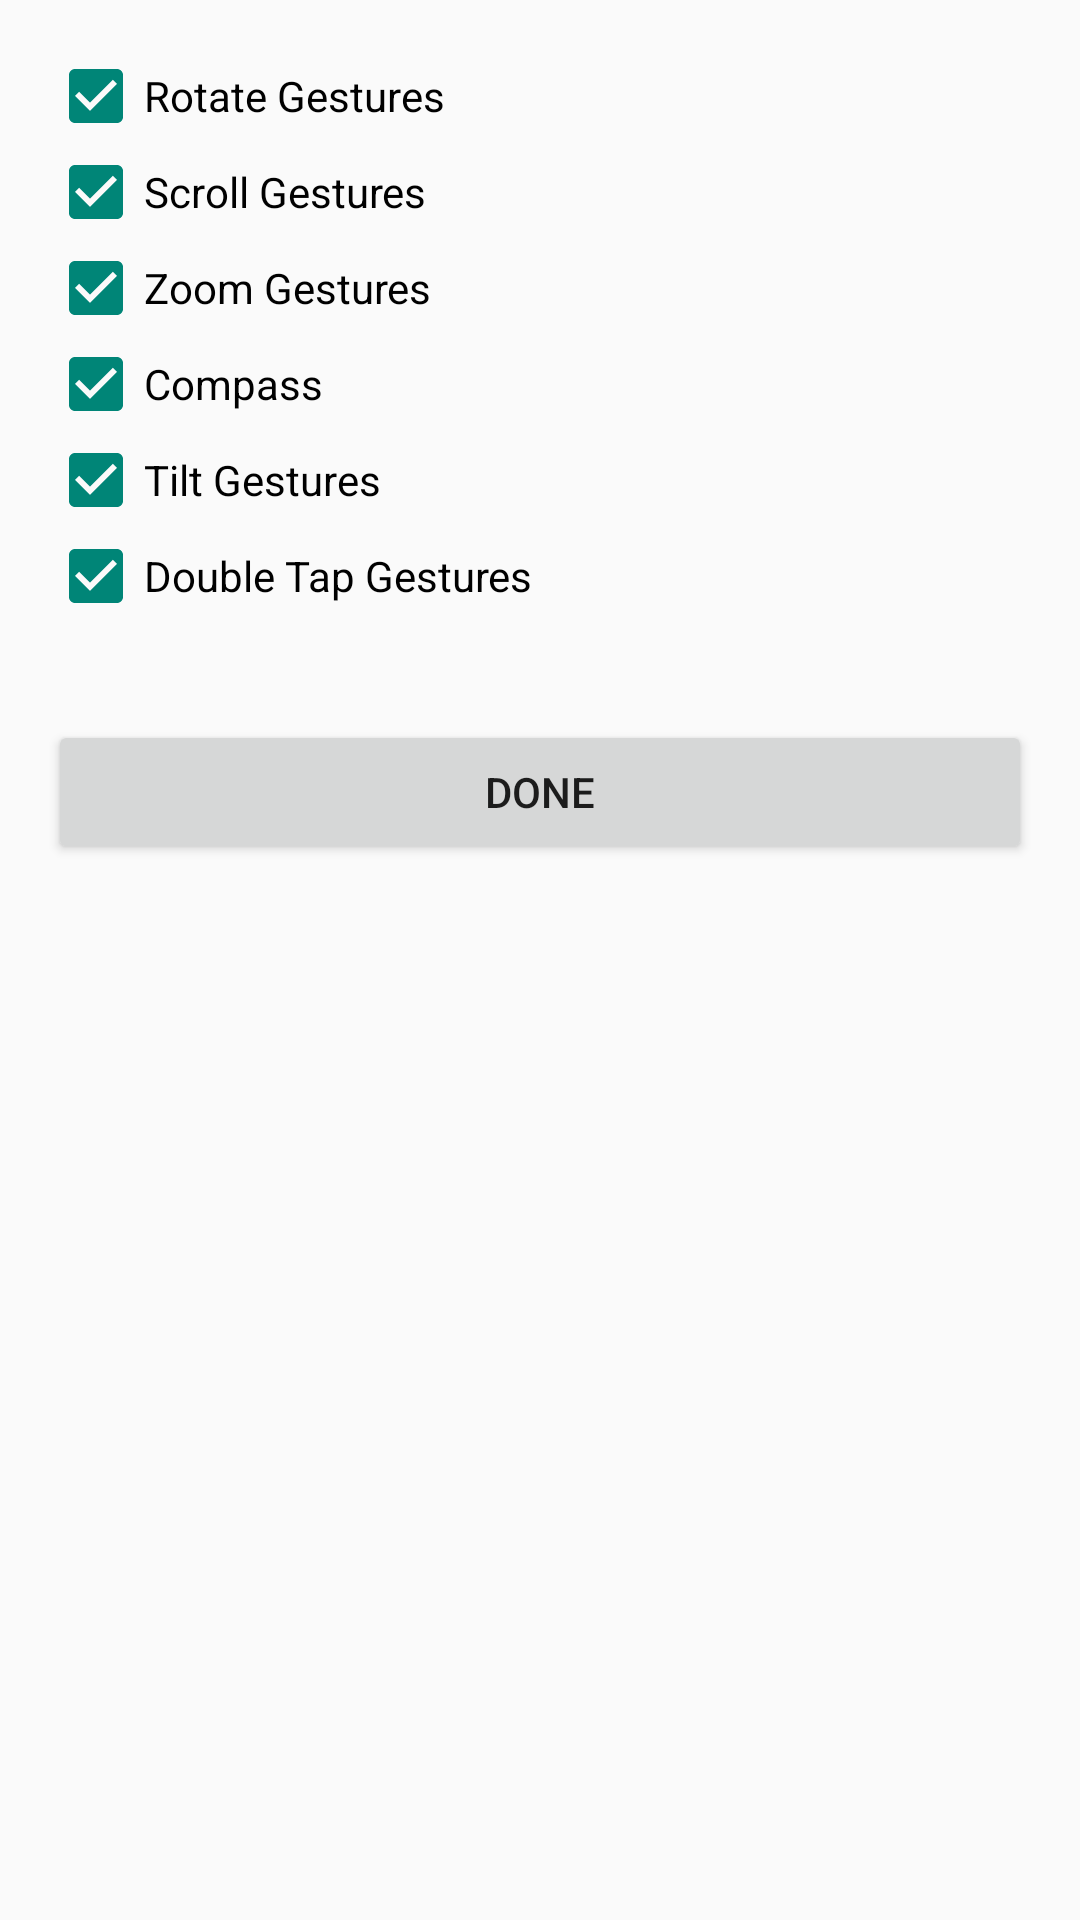

Layout XML and referenced resources for this Android screen:
<!-- AndroidManifest.xml: application theme Theme.OlaMapSdkDemo -->
<!-- res/layout/ui_settings_dialog.xml -->
<?xml version="1.0" encoding="utf-8"?>
<LinearLayout xmlns:android="http://schemas.android.com/apk/res/android"
    android:layout_width="match_parent"
    android:layout_height="match_parent"
    android:orientation="vertical"
    android:padding="16dp"
    xmlns:app="http://schemas.android.com/apk/res-auto">








    <CheckBox
        android:id="@+id/cbRotateGestures"
        android:layout_width="match_parent"
        android:layout_height="wrap_content"
        android:text="Rotate Gestures"
        android:checked="true" />
    <CheckBox
        android:id="@+id/cbScrollGestures"
        android:layout_width="match_parent"
        android:layout_height="wrap_content"
        android:text="Scroll Gestures"
        android:checked="true" />
    <CheckBox
        android:id="@+id/cbZoomGestures"
        android:layout_width="match_parent"
        android:layout_height="wrap_content"
        android:text="Zoom Gestures"
        android:checked="true" />
    <CheckBox
        android:id="@+id/cbCompass"
        android:layout_width="match_parent"
        android:layout_height="wrap_content"
        android:text="Compass"
        android:checked="true" />
    <CheckBox
        android:id="@+id/cbTiltGestures"
        android:layout_width="match_parent"
        android:layout_height="wrap_content"
        android:text="Tilt Gestures"
        android:checked="true" />
    <CheckBox
        android:id="@+id/cbDoubleTapGestures"
        android:layout_width="match_parent"
        android:layout_height="wrap_content"
        android:text="Double Tap Gestures"
        android:checked="true" />

    <Button
        android:id="@+id/btnDoneUiSettings"
        android:layout_width="match_parent"
        android:layout_height="wrap_content"
        android:layout_marginTop="32dp"
        android:layout_gravity="right"
        android:text="Done" />
</LinearLayout>
<!-- resources referenced by this layout -->
<resources>
  <style name="Theme.OlaMapSdkDemo" parent="android:Theme.Material.Light.NoActionBar" />
</resources>
